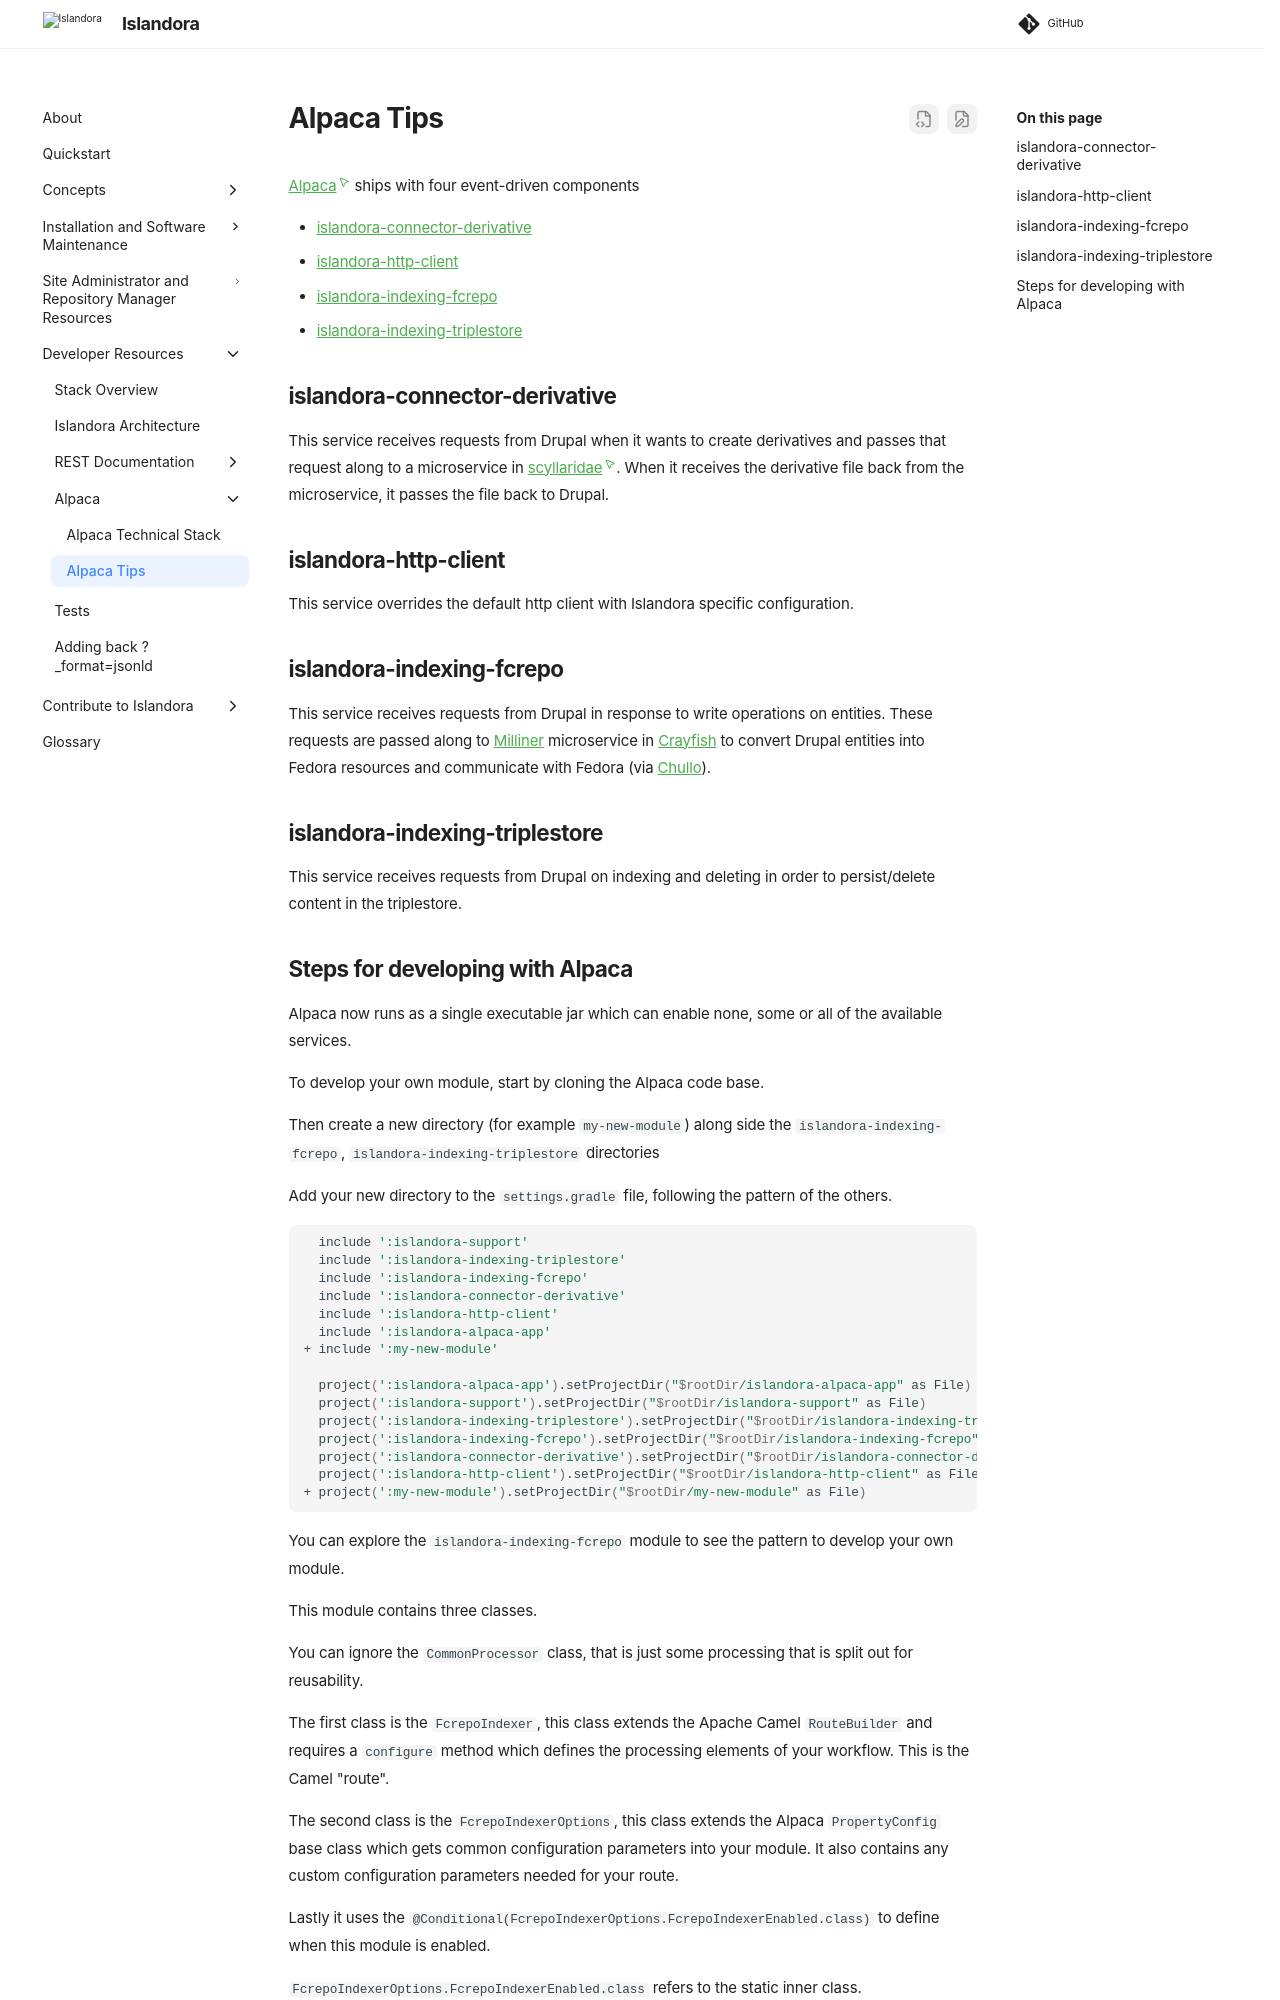

repository: Islandora/documentation · page: pr-preview/pr-2438/technical-documentation/alpaca-tips/index.html · generator: mkdocs

# Alpaca Tips

[Alpaca] ships with four event-driven components

- [islandora-connector-derivative](#islandora-connector-derivative)
- [islandora-http-client](#islandora-http-client)
- [islandora-indexing-fcrepo](#islandora-indexing-fcrepo)
- [islandora-indexing-triplestore](#islandora-indexing-triplestore)

## islandora-connector-derivative
This service receives requests from Drupal when it wants to create derivatives and passes that request along to a microservice in [scyllaridae]. When it receives the derivative file back from the microservice, it passes the file back to Drupal.

## islandora-http-client
This service overrides the default http client with Islandora specific configuration.

## islandora-indexing-fcrepo
This service receives requests from Drupal in response to write operations on entities. These requests are passed along to [Milliner](https://github.com/Islandora/Crayfish/tree/dev/Milliner) microservice in [Crayfish](https://github.com/Islandora/Crayfish) to convert Drupal entities into Fedora resources and communicate with Fedora (via [Chullo](https://github.com/Islandora/chullo)).

## islandora-indexing-triplestore
This service receives requests from Drupal on indexing and deleting in order to persist/delete content in the triplestore.
